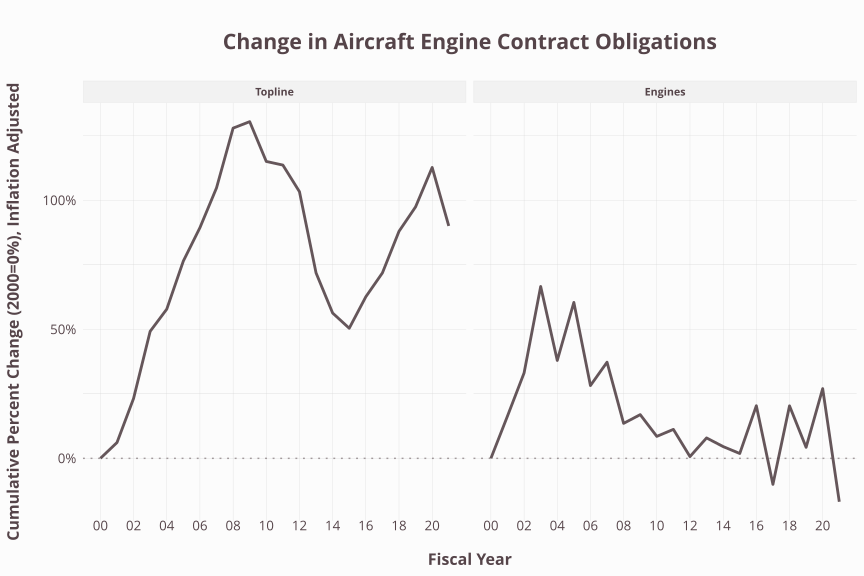

Data behind this chart, as committed beside it:
Fiscal_Year, type, Action_Obligation_OMB23_GDP21, Action_Obligation_OMB23_GDP21.lagged, amount_change, Action_Obligation_OMB23_GDP21.2000, baseline_change, amount_percent_change, baseline_percent_change, .group
2000, Engines, 6268054039, 0, 0, 6268054039, 0, NA, 0, 1
2000, Topline, 203191888279, 192647456071, 10499072214, 203191888279, 0, 0.0545, 0, 1
2001, Engines, 7296862609, 6267826962, 1027723821, 6267826962, 1027723821, 0.164, 0.164, 2
2001, Topline, 215648261756, 203191888279, 12455977705, 203191888279, 12455977705, 0.0613, 0.0613, 2
2002, Engines, 8343823538, 7296862609, 1046903395, 6267826962, 2073713585, 0.1435, 0.3309, 3
2002, Topline, 250361087723, 215648261756, 34712801715, 203191888279, 47169030707, 0.161, 0.2321, 3
2003, Engines, 10442970110, 8343766004, 2099204106, 6267826962, 4174623678, 0.2516, 0.666, 4
2003, Topline, 303215483526, 250360918986, 52854564540, 203191888279, 100023595247, 0.2111, 0.4923, 4
2004, Engines, 8648301546, 10442970110, -1794984920, 6267826962, 2378230501, -0.1719, 0.3794, 5
2004, Topline, 320670404532, 303215483526, 17453506165, 203191888279, 117477661925, 0.05756, 0.5782, 5
2005, Engines, 10081584848, 8647985190, 1433599658, 6267826962, 3787658953, 0.1658, 0.6043, 6
2005, Topline, 358575138398, 320669854348, 37905280879, 203191888279, 155380330600, 0.1182, 0.7647, 6
2006, Engines, 8044170368, 10081584848, -2037632185, 6268054039, 1768066251, -0.2021, 0.2821, 7
2006, Topline, 384861766400, 358575135227, 26284447571, 203191888279, 181666096116, 0.0733, 0.8941, 7
2007, Engines, 8621494809, 8044170368, 577273278, 6268054039, 2336006001, 0.07176, 0.3727, 8
2007, Topline, 416173312172, 384859740351, 31313571821, 203188486181, 212983910469, 0.08136, 1.048, 8
2008, Engines, 7140379209, 8621443646, -1481064437, 6268054039, 850043095, -0.1718, 0.1356, 9
2008, Topline, 463236973446, 416173312172, 47063732929, 203191888279, 260042323003, 0.1131, 1.28, 9
2009, Engines, 7348674588, 7140379209, 208346899, 6268054039, 1061764792, 0.02918, 0.1694, 10
2009, Topline, 468311044905, 463236973446, 5073699199, 203191888279, 265117105472, 0.01095, 1.305, 10
2010, Engines, 6787837320, 7348674588, -560837268, 6268054039, 533751105, -0.07632, 0.08515, 11
2010, Topline, 436987507952, 468310678255, -31323170303, 203191888279, 233792521127, -0.06689, 1.151, 11
2011, Engines, 6950759529, 6787837320, 162922210, 6268054039, 703558693, 0.024, 0.1122, 12
2011, Topline, 434132999000, 436987507952, -2854508952, 203191888279, 230933024667, -0.006532, 1.137, 12
2012, Engines, 6290805142, 6950759529, -659954387, 6268054039, 42511721, -0.09495, 0.006782, 13
2012, Topline, 413213132052, 434133037594, -20927629749, 203188451676, 209961637221, -0.04821, 1.033, 13
2013, Engines, 6740860357, 6290805142, 450055215, 6268054039, 495912702, 0.07154, 0.07912, 14
2013, Topline, 349264196341, 413213132052, -63948935711, 203188451676, 145994073797, -0.1548, 0.7185, 14
2014, Engines, 6545932589, 6740860357, -194927768, 6268054039, 285892441, -0.02892, 0.04561, 15
2014, Topline, 317650186298, 349264309947, -31614123649, 203146528286, 114392352921, -0.09052, 0.5631, 15
2015, Engines, 6368696387, 6545932589, -177236202, 6268054039, 117990703, -0.02708, 0.01882, 16
2015, Topline, 305814037674, 317650186298, -11836182085, 203146562791, 102422386990, -0.03726, 0.5042, 16
2016, Engines, 7535320398, 6368696387, 1166624011, 6268054039, 1277904474, 0.1832, 0.2039, 17
2016, Topline, 330705303038, 305814037674, 24887297510, 203191888279, 127219494172, 0.08138, 0.6261, 17
2017, Engines, 5604264205, 7535320398, -1931056193, 6268054039, -631894813, -0.2563, -0.1008, 18
2017, Topline, 349478405409, 330705303039, 18773102370, 203191888279, 146038331667, 0.05677, 0.7187, 18
2018, Engines, 7267956939, 5604065806, 1663891133, 6045416239, 1230278838, 0.2969, 0.2035, 19
2018, Topline, 382528760750, 349478405676, 33050355073, 203188486181, 178769872224, 0.09457, 0.8798, 19
2019, Engines, 6531687973, 7267956939, -881848359, 6268054039, 267925621, -0.1213, 0.04274, 20
2019, Topline, 401981908172, 382528760750, 19453147423, 203188486181, 198035382595, 0.05085, 0.9746, 20
2020, Engines, 7852985630, 6531778419, 1318557073, 6267185823, 1693441217, 0.2019, 0.2702, 21
2020, Topline, 432949882801, 401981420287, 30893733840, 203149964889, 229004367148, 0.07685, 1.127, 21
2021, Engines, 5162258669, 7852982032, -2690723363, 6267185823, -1054567016, -0.3426, -0.1683, 22
2021, Topline, 387062620340, 432949882801, -45887638777, 203188486181, 183002531443, -0.106, 0.9007, 22
